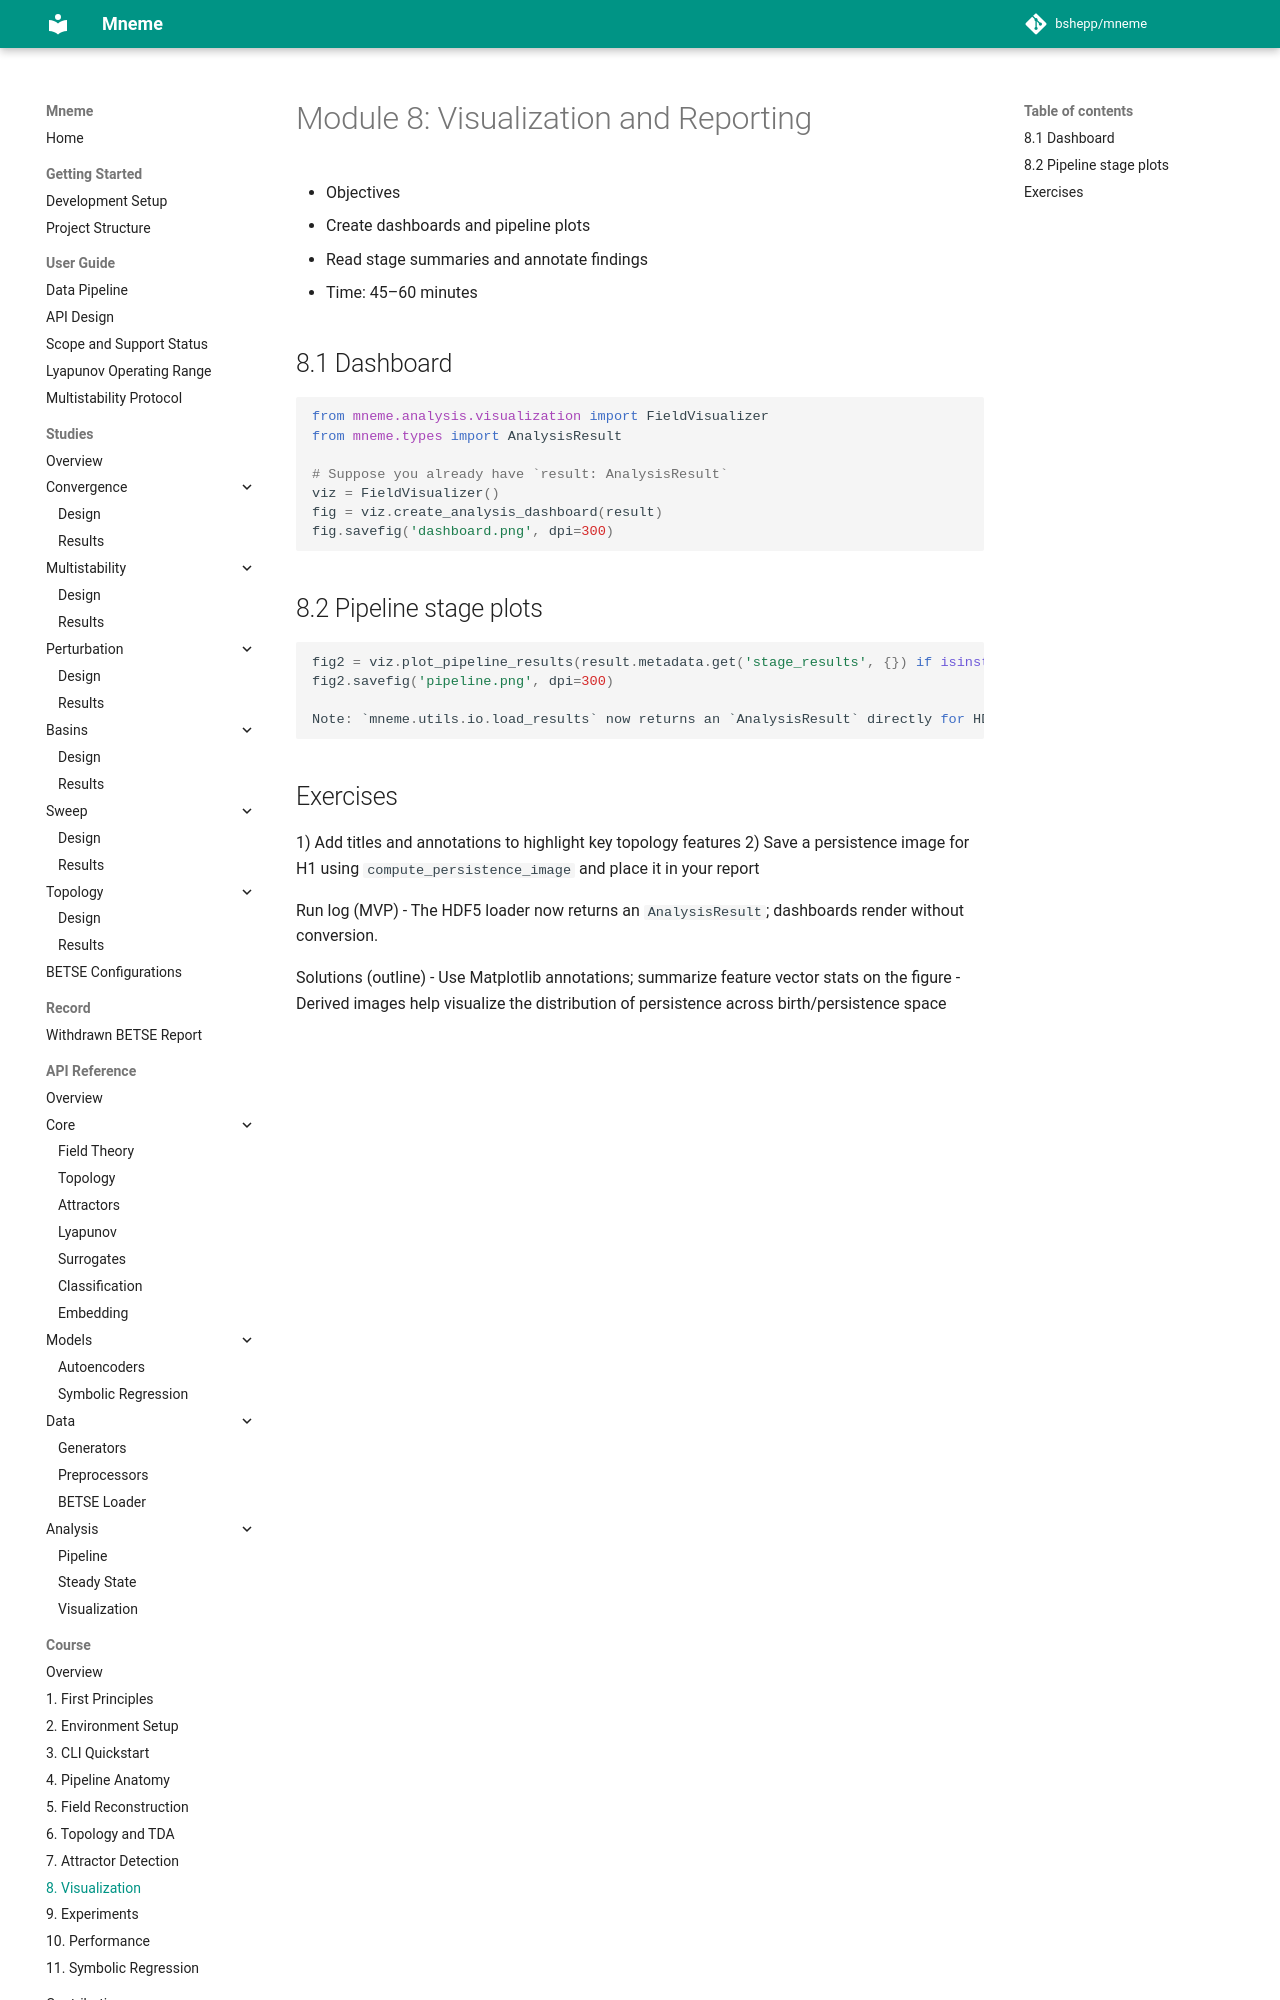

repository: bshepp/mneme · page: course/08_visualization_reporting/index.html · generator: mkdocs

# Module 8: Visualization and Reporting

- Objectives
  - Create dashboards and pipeline plots
  - Read stage summaries and annotate findings
- Time: 45–60 minutes

## 8.1 Dashboard
```python
from mneme.analysis.visualization import FieldVisualizer
from mneme.types import AnalysisResult

# Suppose you already have `result: AnalysisResult`
viz = FieldVisualizer()
fig = viz.create_analysis_dashboard(result)
fig.savefig('dashboard.png', dpi=300)
```

## 8.2 Pipeline stage plots
```python
fig2 = viz.plot_pipeline_results(result.metadata.get('stage_results', {}) if isinstance(result.metadata, dict) else {})
fig2.savefig('pipeline.png', dpi=300)

Note: `mneme.utils.io.load_results` now returns an `AnalysisResult` directly for HDF5 paths (both `.h5` and `.hdf5`), so you can pass it straight into `create_analysis_dashboard`.
```
